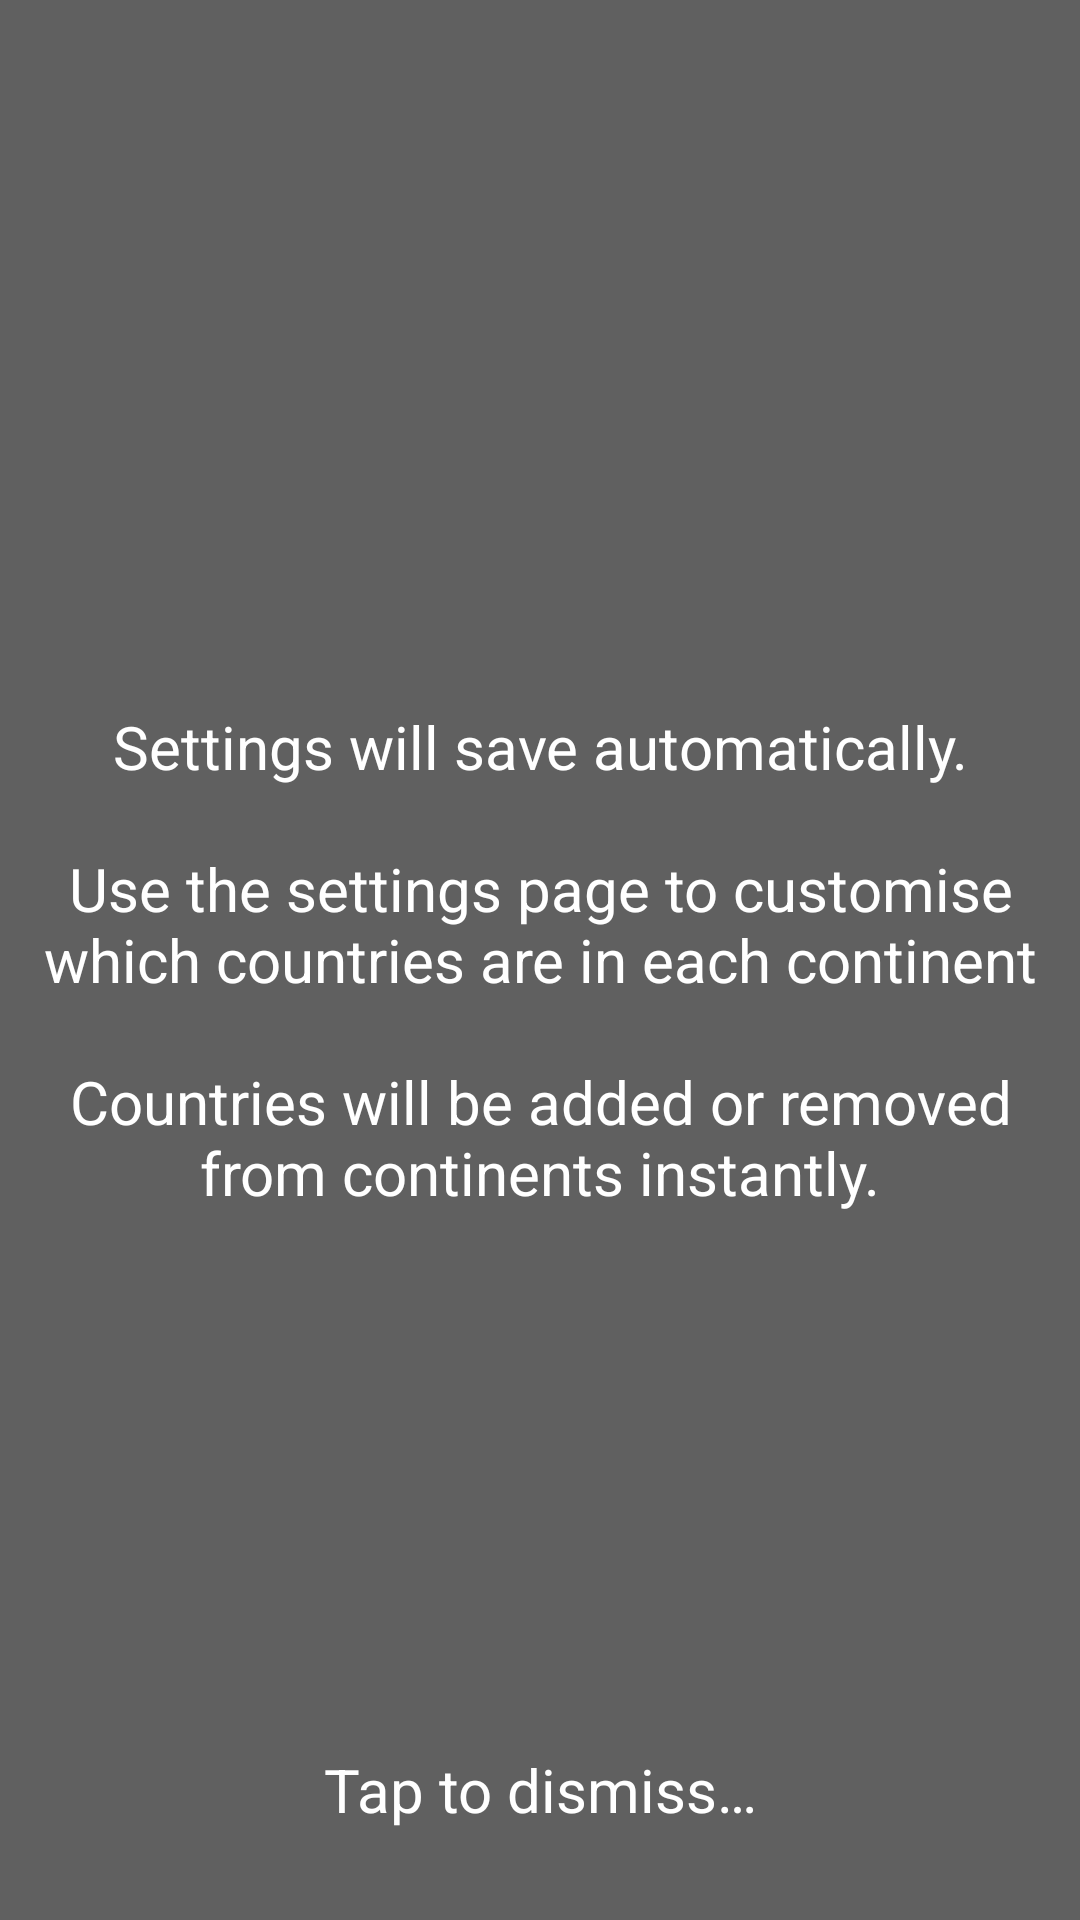

This screen was rendered from an Android layout file. Write that file and the resources it references.
<!-- AndroidManifest.xml: fallback theme Theme.MaterialComponents.DayNight.NoActionBar -->
<!-- res/layout/helper_settings.xml -->
<?xml version="1.0" encoding="utf-8"?>
<FrameLayout xmlns:android="http://schemas.android.com/apk/res/android"
    xmlns:app="http://schemas.android.com/apk/res-auto"
    android:orientation="vertical"
    android:layout_width="match_parent"
    android:layout_height="match_parent">

    <View
        android:layout_width="match_parent"
        android:layout_height="match_parent"
        android:background="#9F000000">
    </View>

    <RelativeLayout
        android:layout_width="match_parent"
        android:layout_height="match_parent">
        <ImageView
            android:layout_width="100dp"
            android:layout_height="100dp"
            android:src="@drawable/ic_save_black_24dp"
            android:layout_above="@id/helper_text"
            android:layout_centerHorizontal="true"
            android:contentDescription="@null"
            app:tint="@color/background_tint" />
        <TextView
            android:id="@+id/helper_text"
            android:layout_width="wrap_content"
            android:layout_height="wrap_content"
            android:text="@string/settings_helper"
            android:textSize="@dimen/content"
            android:textColor="@color/white"
            android:layout_centerVertical="true"
            android:layout_centerHorizontal="true"
            android:gravity="center">
        </TextView>
        <TextView
            android:layout_width="wrap_content"
            android:layout_height="wrap_content"
            android:text="@string/dismiss"
            android:textSize="@dimen/content"
            android:textColor="@color/white"
            android:layout_centerHorizontal="true"
            android:layout_alignParentBottom="true"
            android:gravity="center"
            android:paddingBottom="30dp">
        </TextView>
    </RelativeLayout>

    <View
        android:id="@+id/full_layout_view"
        android:layout_width="match_parent"
        android:layout_height="match_parent"
        android:contentDescription="@string/settings_helper_desc"/>
</FrameLayout>
<!-- resources referenced by this layout -->
<resources>
  <color name="background_tint">#B0B0B0</color>
  <color name="white">#ffffff</color>
  <dimen name="content">20sp</dimen>
  <string name="dismiss">Tap to dismiss…</string>
  <string name="settings_helper">Settings will save automatically.\n\nUse the settings page to customise which countries are in each continent\n\nCountries will be added or removed from continents instantly.</string>
  <string name="settings_helper_desc">Settings will save automatically. Countries will be added or removed from continents instantly. Tap to dismiss.</string>
</resources>
